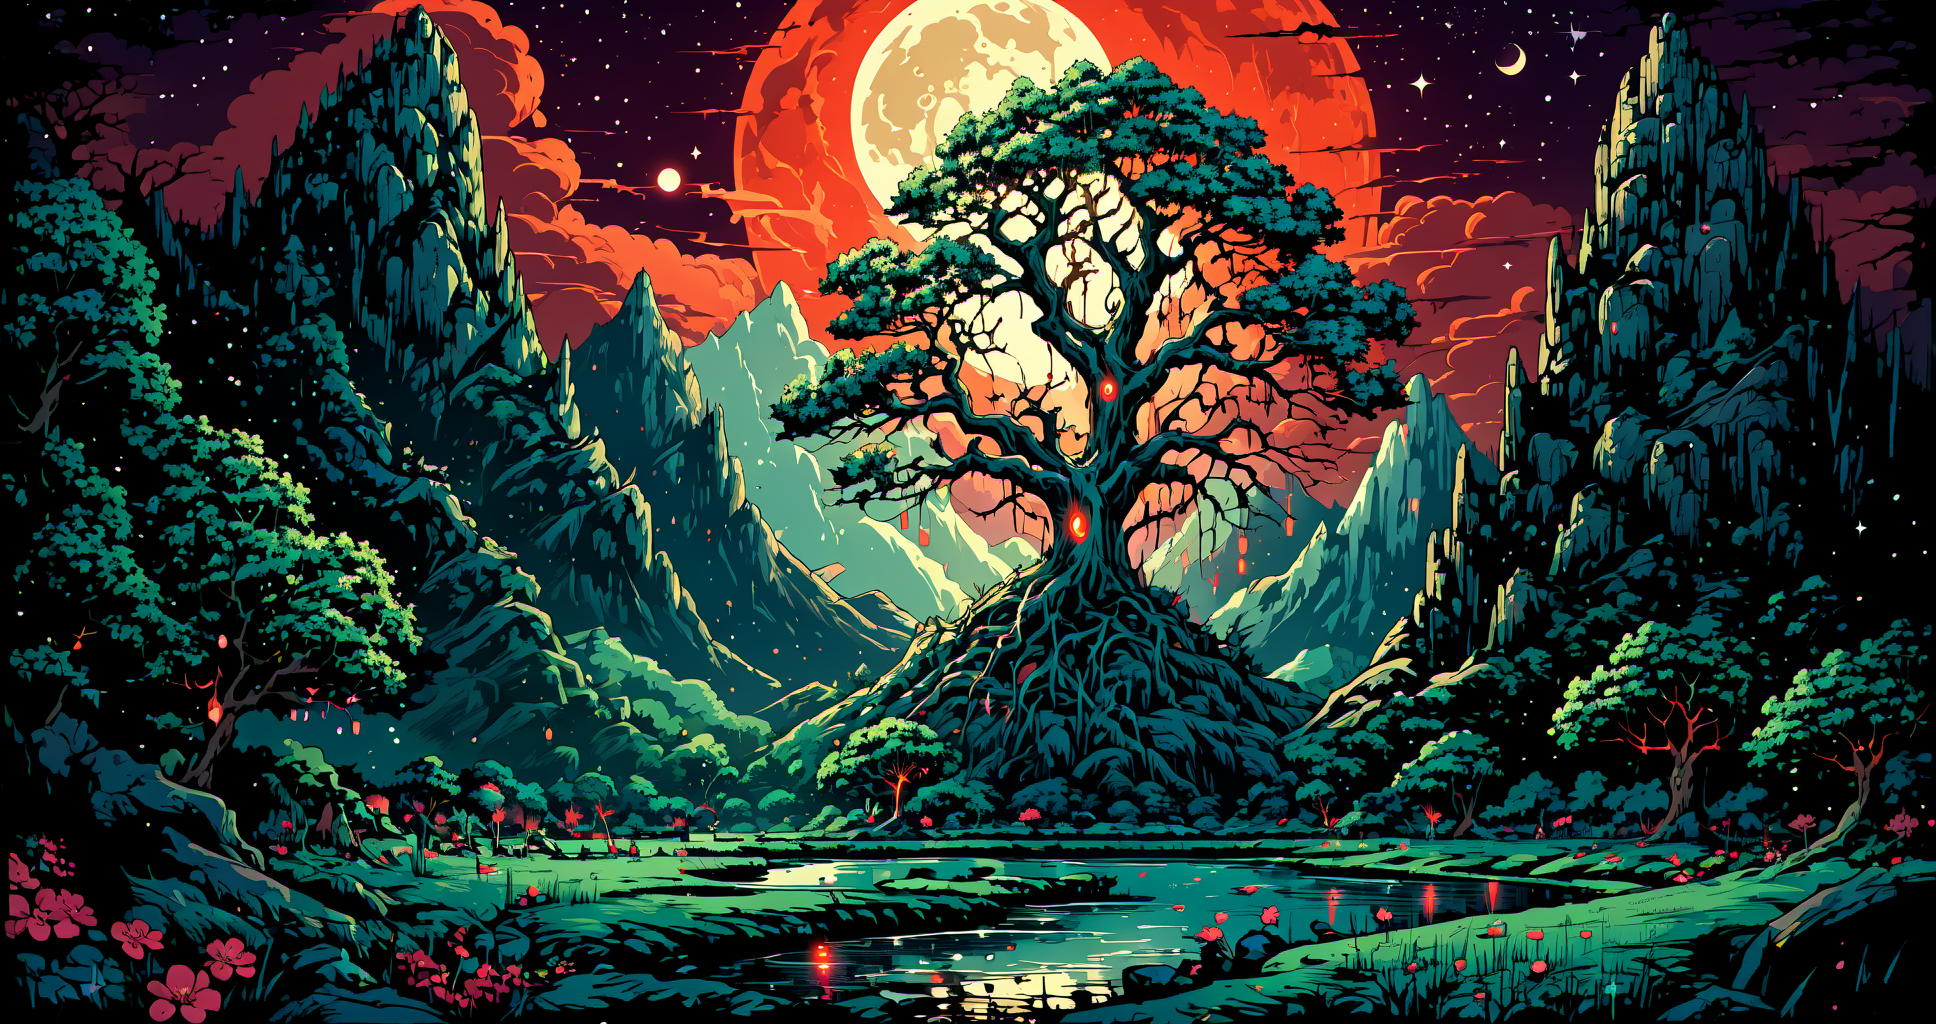
Generation parameters embedded in this image by AUTOMATIC1111 Stable Diffusion web UI or a fork of it (Forge, ...) (PNG 'parameters' text chunk):
45 megapixel, he ethereal beauty of a mystical landscape under the red moonlight. The scene should be illuminated by a large, radiant moon, casting its glow upon a twisted, yet majestic tree with blossoms that seem to sparkle in the night. The tree’s roots should be deeply embedded into rocky terrain, symbolizing its ancient existence. In the background, towering mountains loom, their peaks veiled in mist. A serene lake at the foot of the mountains reflects the moon’s luminescence. Incorporate elements that evoke a sense of magic and mystery <lora:Ive_Got_The_Power:1>
Steps: 46, Sampler: DPM++ 2M Karras, CFG scale: 7, Seed: 2379840542, Size: 968x512, Model hash: ee1fdc86f7, Model: ghostxl_v10BakedVAE, Denoising strength: 0.7, Hires upscale: 2, Hires upscaler: Latent, Lora hashes: "Ive_Got_The_Power: e46887c0abca", Version: 1.7.0